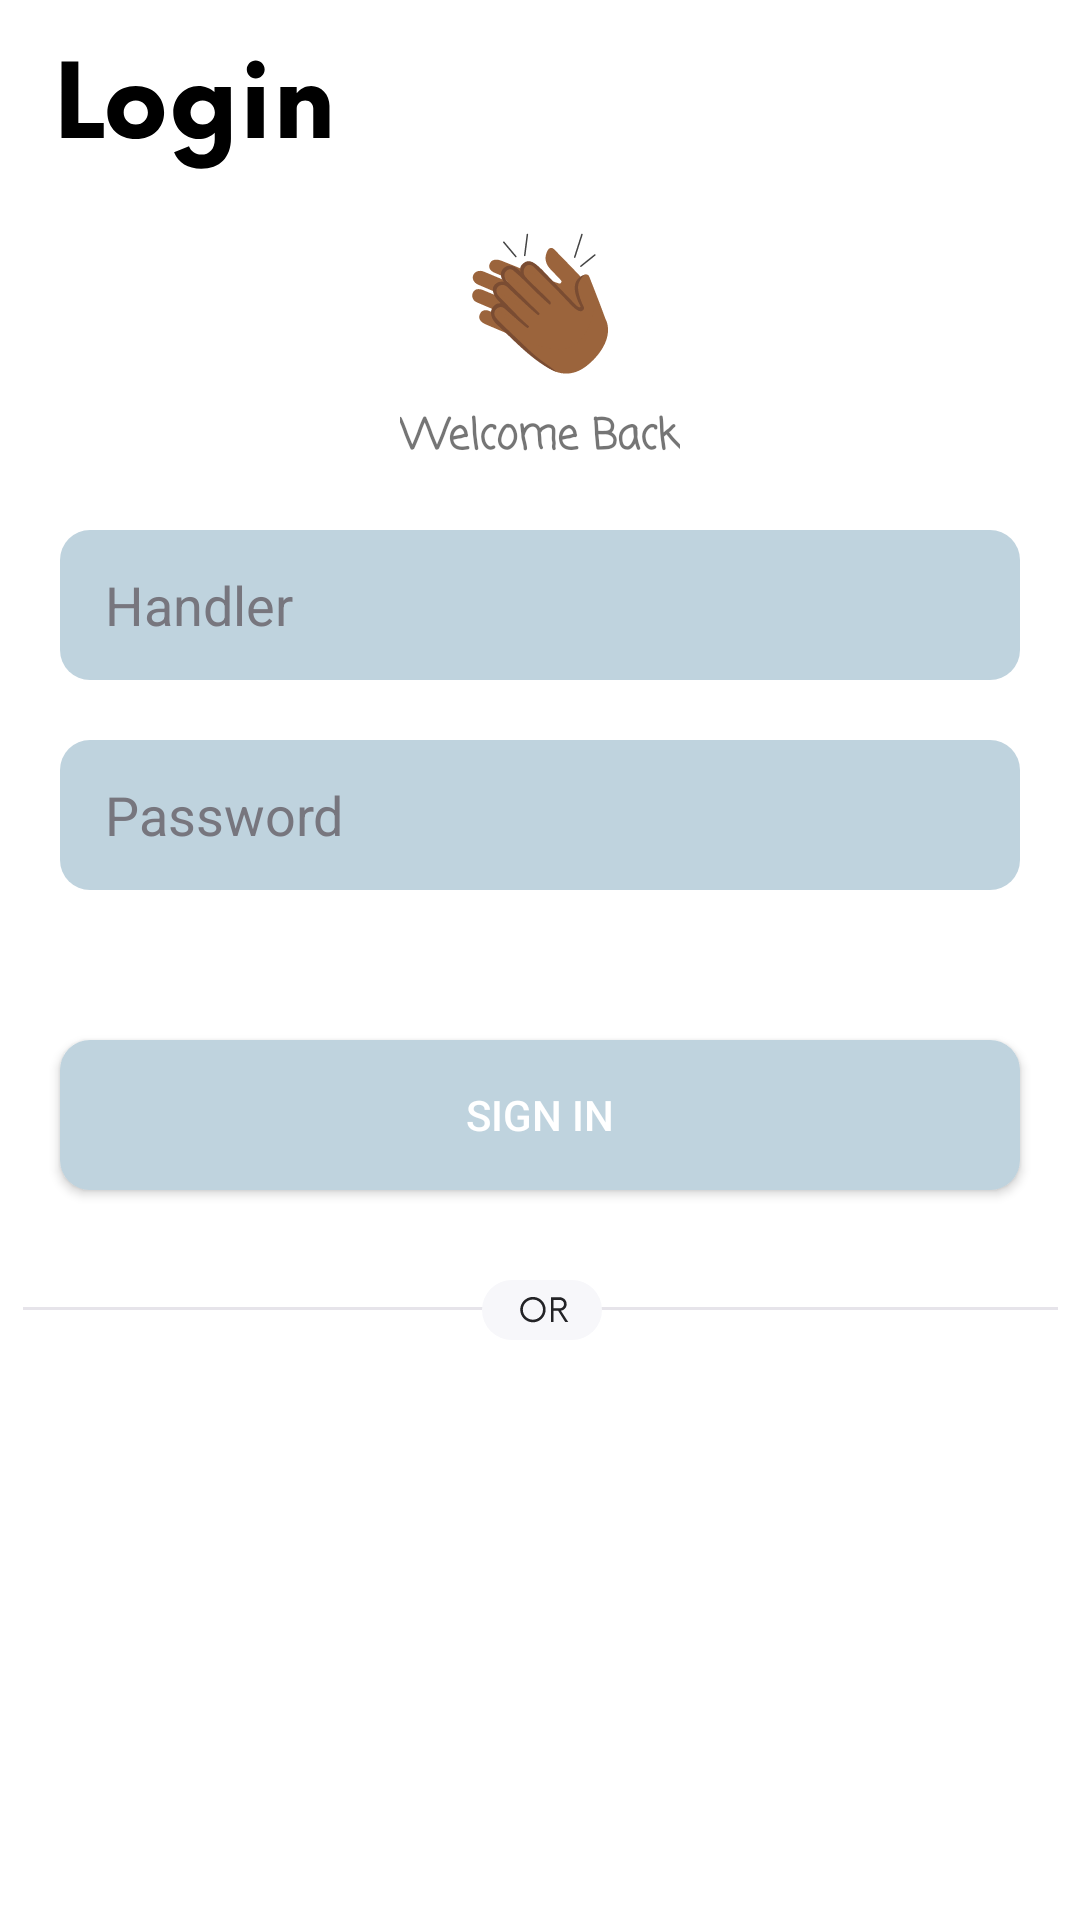

Here is an Android app screen rendered from its layout file. Give the layout XML and the strings, colors and styles it references.
<!-- AndroidManifest.xml: application theme Theme.NextBook -->
<!-- res/layout/activity_login.xml -->
<?xml version="1.0" encoding="utf-8"?>
<androidx.constraintlayout.widget.ConstraintLayout xmlns:android="http://schemas.android.com/apk/res/android"
    xmlns:app="http://schemas.android.com/apk/res-auto"
    xmlns:tools="http://schemas.android.com/tools"
    android:layout_width="match_parent"
    android:layout_height="match_parent"
    tools:context=".signIn.Login">

    <ImageView
        android:id="@+id/title"
        android:layout_width="wrap_content"
        android:layout_height="wrap_content"
        android:layout_margin="20dp"
        android:src="@drawable/ic_login"
        app:layout_constraintStart_toStartOf="parent"
        app:layout_constraintTop_toTopOf="parent" />

    <ImageView
        android:id="@+id/imageView2"
        android:layout_width="wrap_content"
        android:layout_height="wrap_content"
        android:layout_marginTop="20dp"
        android:src="@drawable/ic_login_icon"
        app:layout_constraintEnd_toEndOf="parent"
        app:layout_constraintStart_toStartOf="parent"
        app:layout_constraintTop_toBottomOf="@+id/title" />

    <TextView
        android:id="@+id/textView"
        android:layout_width="wrap_content"
        android:layout_height="wrap_content"
        android:layout_marginTop="10dp"
        android:fontFamily="casual"
        android:textStyle="bold"
        android:text="Welcome Back"
        app:layout_constraintEnd_toEndOf="parent"
        app:layout_constraintStart_toStartOf="parent"
        app:layout_constraintTop_toBottomOf="@+id/imageView2" />

    <EditText
        android:id="@+id/handler"
        android:layout_width="match_parent"
        android:layout_height="50dp"
        android:layout_margin="20dp"
        android:background="@drawable/sign_in_fields"
        android:inputType="text"
        android:hint="@string/handler"
        android:paddingStart="15dp"
        android:paddingEnd="15dp"
        android:textColor="#77767E"
        android:textColorHint="#77767E"
        app:layout_constraintEnd_toEndOf="parent"
        app:layout_constraintStart_toStartOf="parent"
        app:layout_constraintTop_toBottomOf="@+id/textView" />

    <EditText
        android:id="@+id/password"
        android:layout_width="match_parent"
        android:layout_height="50dp"
        android:layout_margin="20dp"
        android:background="@drawable/sign_in_fields"
        android:inputType="textPassword"
        android:hint="@string/password"
        android:paddingStart="15dp"
        android:paddingEnd="15dp"
        android:textColor="#77767E"
        android:textColorHint="#77767E"
        app:layout_constraintEnd_toEndOf="parent"
        app:layout_constraintHorizontal_bias="0.0"
        app:layout_constraintStart_toStartOf="parent"
        app:layout_constraintTop_toBottomOf="@+id/handler" />


    <Button
        android:id="@+id/btnLogin"
        android:layout_width="0dp"
        android:layout_height="50dp"
        android:layout_marginTop="50dp"
        android:layout_marginStart="20dp"
        android:layout_marginEnd="20dp"
        android:background="@drawable/register_button"
        android:text="@string/sign_in"
        android:textColor="#FFF"
        app:layout_constraintEnd_toEndOf="parent"
        app:layout_constraintStart_toStartOf="parent"
        app:layout_constraintTop_toBottomOf="@+id/password" />


    <ImageView
        android:id="@+id/imageView3"
        android:layout_width="wrap_content"
        android:layout_height="wrap_content"
        android:layout_marginTop="30dp"
        android:src="@drawable/ic_or_divider"
        app:layout_constraintEnd_toEndOf="parent"
        app:layout_constraintStart_toStartOf="parent"
        app:layout_constraintTop_toBottomOf="@+id/btnLogin" />

    <TextView
        android:id="@+id/login"
        android:layout_width="wrap_content"
        android:layout_height="wrap_content"
        android:layout_marginTop="20dp"
        android:fontFamily="casual"
        android:textStyle="bold"
        app:layout_constraintEnd_toEndOf="parent"
        app:layout_constraintStart_toStartOf="parent"
        app:layout_constraintTop_toBottomOf="@+id/imageView3" />

    <TextView
        android:id="@+id/terms"
        android:layout_width="wrap_content"
        android:layout_height="wrap_content"
        android:layout_margin="10dp"
        app:layout_constraintBottom_toBottomOf="parent"
        app:layout_constraintEnd_toEndOf="parent"
        app:layout_constraintStart_toStartOf="parent" />

    <androidx.constraintlayout.widget.Guideline
        android:id="@+id/guideline2"
        android:layout_width="wrap_content"
        android:layout_height="wrap_content"
        android:orientation="horizontal"
        app:layout_constraintGuide_percent="0.9" />

</androidx.constraintlayout.widget.ConstraintLayout>
<!-- resources referenced by this layout -->
<resources>
  <!-- drawable ic_or_divider (drawable) -->
  <vector xmlns:android="http://schemas.android.com/apk/res/android"
      android:width="345dp"
      android:height="20dp"
      android:viewportWidth="345"
      android:viewportHeight="20">
    <path
        android:strokeWidth="1"
        android:pathData="M0,9.5L345,9.5"
        android:fillColor="#00000000"
        android:strokeColor="#E6E4EA"/>
    <path
        android:pathData="M163,0L183,0A10,10 0,0 1,193 10L193,10A10,10 0,0 1,183 20L163,20A10,10 0,0 1,153 10L153,10A10,10 0,0 1,163 0z"
        android:fillColor="#F7F7FA"/>
    <path
        android:pathData="M169.971,14.11C172.322,14.11 174.206,12.212 174.206,9.875C174.206,7.537 172.322,5.64 169.971,5.64C167.633,5.64 165.736,7.537 165.736,9.875C165.736,12.212 167.633,14.11 169.971,14.11ZM169.971,13.23C168.114,13.23 166.616,11.745 166.616,9.875C166.616,8.005 168.114,6.52 169.971,6.52C171.841,6.52 173.326,8.005 173.326,9.875C173.326,11.745 171.841,13.23 169.971,13.23ZM179.306,10.233C180.392,10.081 181.217,9.174 181.217,8.06C181.217,6.767 180.186,5.75 178.921,5.75H175.965V14H176.845V10.274H178.398L180.736,14H181.74L179.306,10.233ZM176.845,9.435V6.63H178.866C179.691,6.63 180.337,7.207 180.337,8.033C180.337,8.871 179.705,9.435 178.866,9.435H176.845Z"
        android:fillColor="#232326"/>
  </vector>
  <!-- drawable register_button (drawable) -->
  <?xml version="1.0" encoding="utf-8"?>
  <shape xmlns:android="http://schemas.android.com/apk/res/android"
      android:shape="rectangle">
  
      <solid android:color="#BFD3DE"/>
      <corners android:radius="10dp"/>
  
  </shape>
  <!-- drawable sign_in_fields (drawable) -->
  <?xml version="1.0" encoding="utf-8"?>
  <shape xmlns:android="http://schemas.android.com/apk/res/android"
      android:shape="rectangle">
  
      <corners android:radius="10dp"/>
      <solid android:color="#BFD3DE"/>
  
  </shape>
  <string name="handler">Handler</string>
  <string name="password">Password</string>
  <string name="sign_in">Sign In</string>
  <style name="Theme.NextBook" parent="Theme.MaterialComponents.Light.NoActionBar">
          
          <item name="colorPrimary">@color/green</item>
          <item name="colorPrimaryVariant">@color/green</item>
          <item name="colorOnPrimary">@color/green</item>
          
          <item name="colorSecondary">@color/teal_200</item>
          <item name="colorSecondaryVariant">@color/teal_700</item>
          <item name="colorOnSecondary">@color/black</item>
          
          <item name="android:windowTranslucentStatus">true</item>
          <item name="android:windowFullscreen">false</item>
  
          <item name="android:fitsSystemWindows">true</item>
      </style>
  <color name="green">#31AC4C</color>
  <color name="teal_200">#FF03DAC5</color>
  <color name="teal_700">#FF018786</color>
  <color name="black">#FF000000</color>
</resources>
